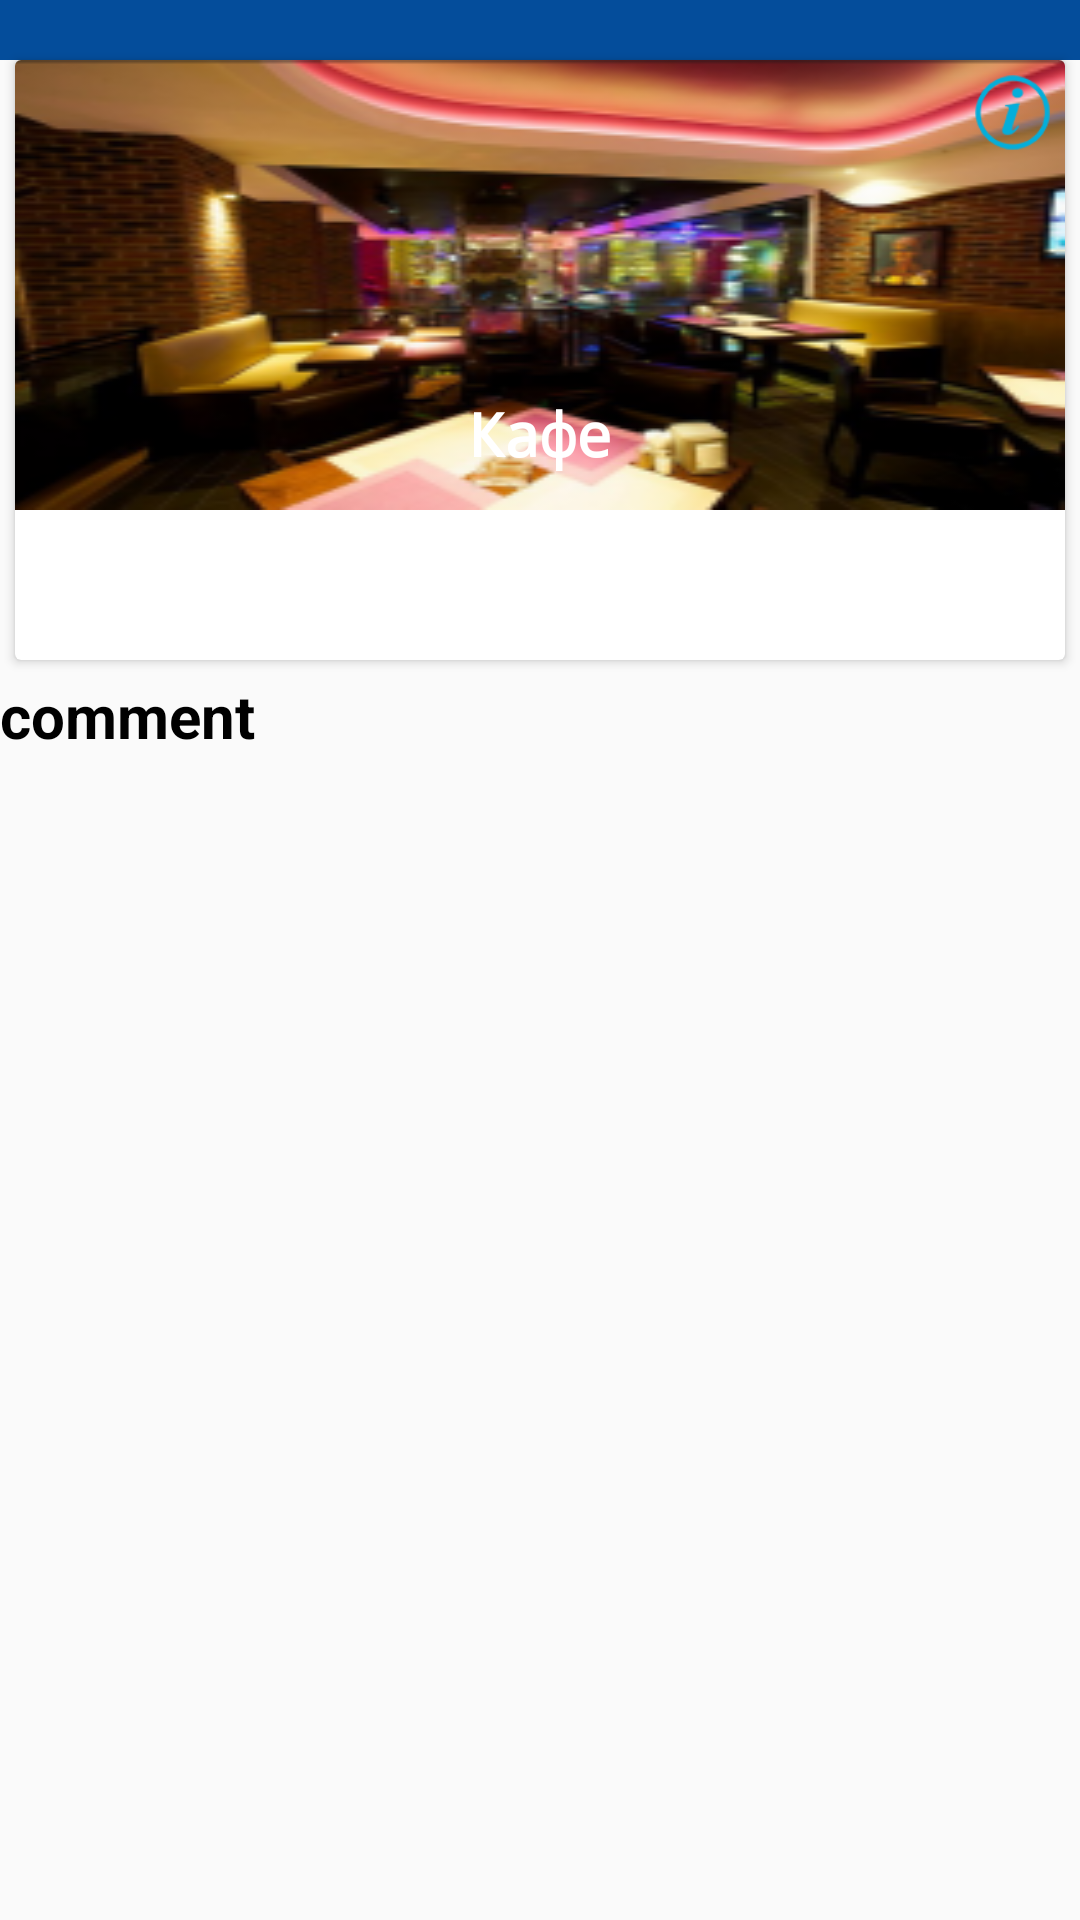

Here is an Android app screen rendered from its layout file. Give the layout XML and the strings, colors and styles it references.
<!-- AndroidManifest.xml: application theme AppTheme.NoActionBar -->
<!-- res/layout/content.xml -->
<?xml version="1.0" encoding="utf-8"?>
<LinearLayout
    xmlns:android="http://schemas.android.com/apk/res/android"
    xmlns:app="http://schemas.android.com/apk/res-auto"
    xmlns:tools="http://schemas.android.com/tools"
    android:layout_width="match_parent"
    android:layout_height="match_parent"
    android:orientation="vertical">

    <android.support.v7.widget.Toolbar
        android:layout_width="match_parent"
        android:layout_height="20dp"
        android:background="@color/Blue_night"/>

    <android.support.v7.widget.CardView
    xmlns:android="http://schemas.android.com/apk/res/android"
    xmlns:app="http://schemas.android.com/apk/res-auto"
    xmlns:tools="http://schemas.android.com/tools"
    android:id="@+id/card_view"
    android:layout_width="match_parent"
    android:layout_height="wrap_content"
    android:layout_gravity="center"
    android:layout_marginBottom="5dp"
    android:layout_marginLeft="5dp"
    android:layout_marginRight="5dp"
    android:foreground="?attr/selectableItemBackground">

        <LinearLayout
        android:id="@+id/pager"
        android:layout_width="match_parent"
        android:layout_height="200dp"
        android:layout_gravity="center_horizontal"
        android:gravity="center_horizontal">

            <FrameLayout

            android:layout_width="match_parent"
            android:layout_height="wrap_content"
            android:orientation="horizontal">

                <ImageView
                    android:id="@+id/images_rest"
                    android:layout_width="match_parent"
                    android:layout_height="match_parent"
                    android:layout_weight="4"
                    android:background="@drawable/red"
                    android:contentDescription="@string/empty_description"
                    android:scaleType="centerCrop"
                    android:tag="image_tag" />

                <ImageView
                android:id="@+id/inform"
                android:layout_width="25dp"
                android:layout_height="25dp"
                android:src="@drawable/info_60"
                android:layout_gravity="right"
                android:layout_marginRight="5dp"
                android:layout_marginTop="5dp"/>

                <TextView
                android:id="@+id/cafe"
                android:layout_width="fill_parent"
                android:layout_height="wrap_content"
                android:layout_gravity="bottom"
                android:layout_marginBottom="10dp"
                android:layout_weight="1.6"
                android:fontFamily="monospace"
                android:gravity="center"
                android:padding="2dp"
                android:text="Кафе"
                android:textColor="#ffffff"
                android:textSize="20sp"
                android:textStyle="bold"/>
            </FrameLayout>
        </LinearLayout>
</android.support.v7.widget.CardView>

    <TextView
        android:id="@+id/comment1"
        android:layout_width="match_parent"
        android:layout_height="wrap_content"
        android:text="comment"
        android:textColor="#000000"
        android:textSize="20sp"
        android:textStyle="bold"/>

    <android.support.v7.widget.RecyclerView
        android:id="@+id/TellersMenu"
        android:layout_width="match_parent"
        android:layout_height="wrap_content" />
</LinearLayout>
<!-- resources referenced by this layout -->
<resources>
  <color name="Blue_night">#044d9b</color>
  <!-- drawable info_60: png bitmap (drawable, 2640 bytes) -->
  <!-- drawable red: png bitmap (drawable, 372687 bytes) -->
  <string name="empty_description">No description available.</string>
  <style name="AppTheme.NoActionBar">
          <item name="windowActionBar">false</item>
          <item name="windowNoTitle">true</item>
      </style>
</resources>
